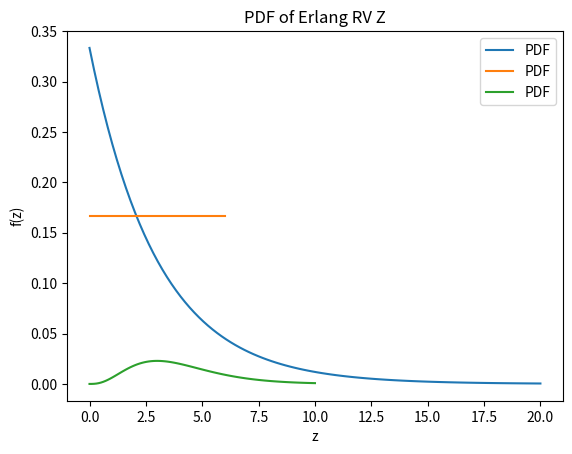

Reproduce this figure in Python.
import numpy as np
import matplotlib.pyplot as plt
import math

# Function to plot and label a PDF
def plot_and_label_pdf(z, f_z, title):
    plt.plot(z, f_z, label='PDF')
    plt.xlabel('z')
    plt.ylabel('f(z)')
    plt.title(title)
    plt.legend()
    plt.show()

# Scenario a: Z is an exponential random variable
# Rate parameter
lambda_1 = 1/3
z1 = np.linspace(0, 20, 100)
f_z1 = lambda_1 * np.exp(-lambda_1 * z1)
plot_and_label_pdf(z1, f_z1, 'PDF of Exponential RV Z')

# Scenario b: Z is a uniform random variable
# Limits of the uniform distribution
a = 0
b = 6
z2 = np.linspace(a, b, 100)
f_z2 = 1 / (b - a)
plot_and_label_pdf(z2, f_z2 * np.ones_like(z2), 'PDF of Uniform RV Z')

# Scenario c: Z is an Erlang random variable
# Shape parameter and rate parameter
k = 4
lambda_3 = 1
z3 = np.linspace(0, 10, 100)
f_z3 = (z3**(k-1) * np.exp(-lambda_3 * z3)) / math.factorial(k-1)
f_z3 = f_z3 / sum(f_z3)  # Normalize the PDF
plot_and_label_pdf(z3, f_z3, 'PDF of Erlang RV Z')
